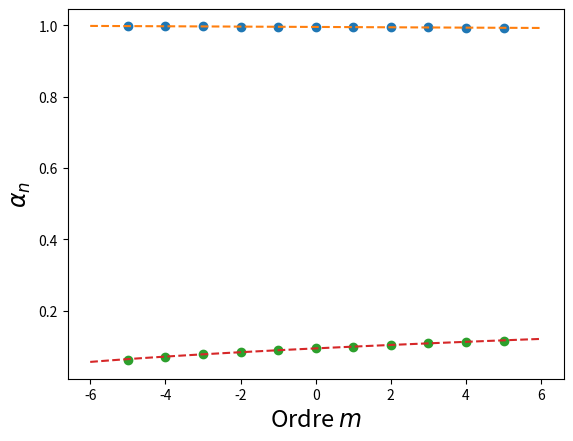

Source code (Python):
import numpy as np
import matplotlib.pyplot as plt
from scipy.optimize import curve_fit

maxima = [-6,-5,-4,-3,-2,-1,0,1,2,3,4,5,6]
pos_maxima_241_Hz = [-34.39,-28.77,-22.73,-16.98,-10.59,-4.21,0,8.85,15.23,21.55,28.43,35.66,43.94]
pos_maxima_341_Hz = [-41.73,-35.82,-29.73,-22.67,-15.17,-7.31,0,8.75,17.40,26.13,36.02,46.87,58.70]
pos_maxima_441_Hz = [ -40.81,-34.05,-26.62,-18.36,-9.60,0,9.93,19.70,31.22,43.90,58.34]

flipped_pos_maxima_441_Hz = []
for i in range(len(pos_maxima_441_Hz)):
    flipped_pos_maxima_441_Hz.append(-pos_maxima_441_Hz[len(pos_maxima_441_Hz)-1-i])
pos_maxima_441_Hz = flipped_pos_maxima_441_Hz

m0_to_plan = 176
L = 1855
theta = np.arctan(m0_to_plan/L)

def alpha_n(pos_max):
    pos_max = np.array(pos_max)+m0_to_plan #mm
    angles = np.arctan(pos_max/L)
    return angles

lam = 632.8E-6

def line(n, Lambda):
    return np.cos(theta)-n*lam/Lambda


alpha_ns = alpha_n(pos_maxima_441_Hz)
maxima = [-5,-4,-3,-2,-1,0,1,2,3,4,5]
#maxima = [5,4,3,2,1,0,-1,-2,-3,-4,-5]
res = curve_fit(line, maxima, np.cos(alpha_ns))[0]


print(res)
x_fit = np.linspace(-6,6,100)
y_fit = line(x_fit, Lambda=res[0])
plt.plot(maxima, np.cos(alpha_ns), "o")
plt.plot(x_fit, y_fit, "--")
plt.xlabel(r"Ordre $m$", fontsize=17)
plt.ylabel(r"$\cos(\alpha_n)$", fontsize=17)
plt.show()


x_fit = np.linspace(-6,6,100)
y_fit = line(x_fit, Lambda=res[0])
plt.plot(maxima, alpha_ns, "o")
plt.plot(x_fit, np.arccos(y_fit), "--")
plt.xlabel(r"Ordre $m$", fontsize=17)
plt.ylabel(r"$\alpha_n$", fontsize=17)
plt.show()